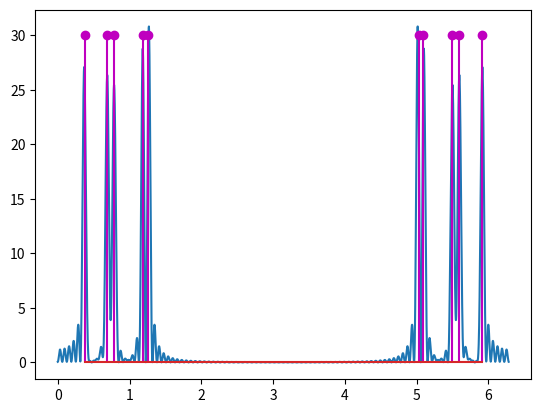

This figure's Python source:
import numpy as np
import matplotlib.pyplot as plt
import scipy as sp

omega1 = 0.22*np.pi
omega2 = 0.38*np.pi
omega3 = 0.12*np.pi
omega4 = 0.4*np.pi
omega5 = 0.25*np.pi

N = 100

N_fft = 4092

n = np.arange(0,N)

X_1 = np.sin(omega1*n) + np.sin(omega2*n) + np.sin(omega3*n) + np.sin(omega4*n) + np.sin(omega5*n)

S_1 = (1/N)*np.abs(sp.fft.fft(X_1, N_fft))**2

frec = np.arange(0, 2*np.pi, 2*np.pi/N_fft)

real_f = np.array([omega1,omega2,omega3,omega4,omega5,-omega1 + 2*np.pi,-omega2 + 2*np.pi,-omega3 + 2*np.pi,-omega4 + 2*np.pi,-omega5 + 2*np.pi])
real_m = np.array([30, 30, 30, 30, 30, 30, 30, 30, 30 ,30])

plt.figure()
plt.plot(frec,S_1)
plt.stem(real_f,real_m, linefmt = "m")
#plt.xlim([0.3*np.pi, 0.5*np.pi])
plt.show()

